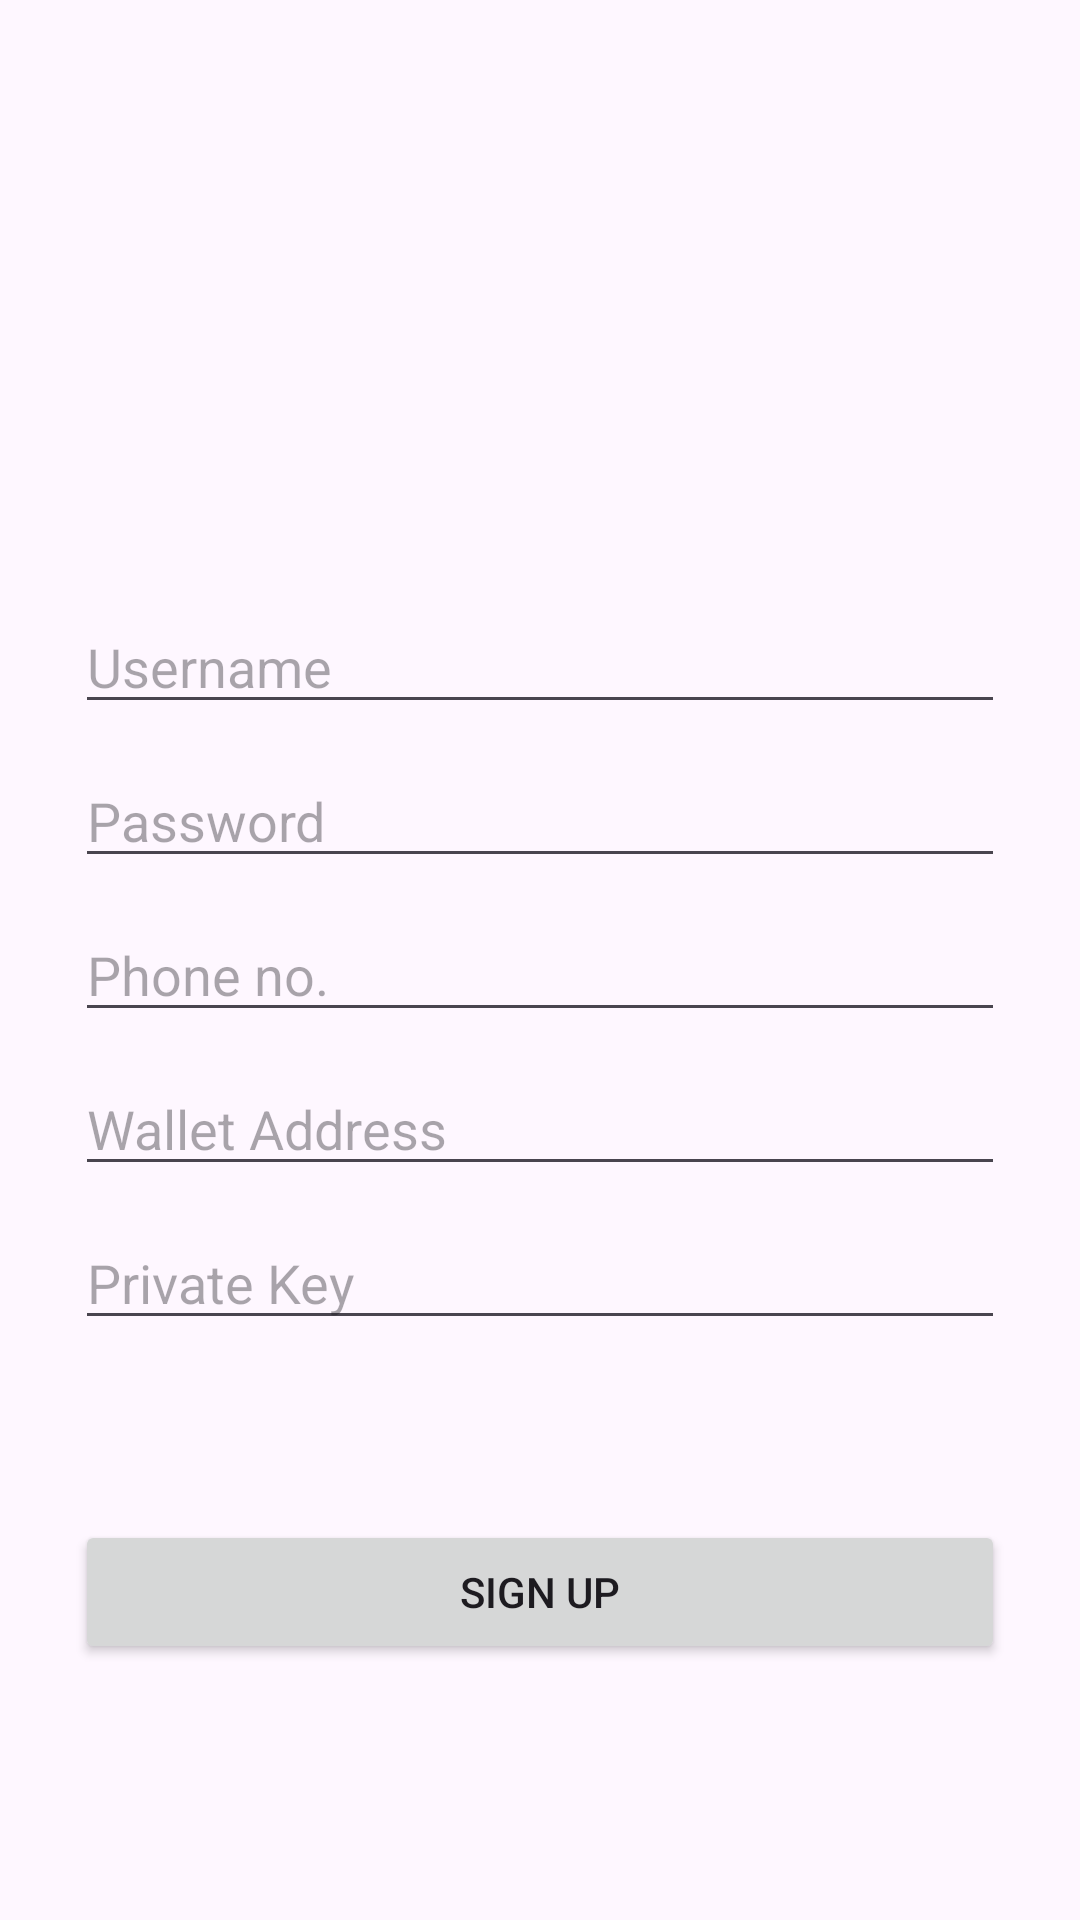

Produce the Android XML layout that renders to this screen, including the resource entries it uses.
<!-- AndroidManifest.xml: application theme Theme.DappSplit -->
<!-- res/layout/activity_sign_up.xml -->
<?xml version="1.0" encoding="utf-8"?>
<RelativeLayout xmlns:android="http://schemas.android.com/apk/res/android"
    xmlns:app="http://schemas.android.com/apk/res-auto"
    xmlns:tools="http://schemas.android.com/tools"
    android:id="@+id/main"
    android:layout_width="match_parent"
    android:layout_height="match_parent"
    tools:context=".SignUp">


    <EditText
        android:id="@+id/etEmailSign"
        android:layout_width="match_parent"
        android:layout_height="wrap_content"
        android:layout_alignParentStart="true"
        android:layout_alignParentTop="true"
        android:layout_alignParentEnd="true"
        android:layout_marginStart="25dp"
        android:layout_marginTop="200dp"
        android:layout_marginEnd="25dp"
        android:hint="Username" />

    <EditText
        android:id="@+id/etPassSign"
        android:layout_width="match_parent"
        android:layout_height="wrap_content"
        android:hint="Password"
        android:layout_below="@+id/etEmailSign"
        android:layout_alignParentStart="true"
        android:layout_alignParentEnd="true"
        android:layout_marginStart="25dp"
        android:layout_marginEnd="25dp"
        android:layout_marginTop="10dp"/>

    <EditText
        android:id="@+id/etPhone"
        android:layout_width="match_parent"
        android:layout_height="wrap_content"
        android:layout_below="@+id/etPassSign"
        android:hint="Phone no."
        android:layout_alignParentStart="true"
        android:layout_alignParentEnd="true"
        android:layout_marginStart="25dp"
        android:layout_marginEnd="25dp"
        android:layout_marginTop="10dp"
        />

    <EditText
        android:id="@+id/etAddress"
        android:layout_width="match_parent"
        android:layout_height="wrap_content"
        android:hint="Wallet Address"
        android:layout_below="@+id/etPhone"
        android:layout_alignParentStart="true"
        android:layout_alignParentEnd="true"
        android:layout_marginStart="25dp"
        android:layout_marginEnd="25dp"
        android:layout_marginTop="10dp"/>

    <EditText
        android:id="@+id/etPrivateKey"
        android:layout_width="match_parent"
        android:layout_height="wrap_content"
        android:hint="Private Key"
        android:layout_below="@+id/etAddress"
        android:layout_alignParentStart="true"
        android:layout_alignParentEnd="true"
        android:layout_marginStart="25dp"
        android:layout_marginEnd="25dp"
        android:layout_marginTop="10dp"/>

    <Button
        android:id="@+id/btnSign"
        android:layout_width="match_parent"
        android:layout_height="wrap_content"
        android:text="Sign Up"
        android:layout_below="@+id/etPrivateKey"
        android:layout_alignParentStart="true"
        android:layout_alignParentEnd="true"
        android:layout_marginStart="25dp"
        android:layout_marginEnd="25dp"
        android:layout_marginTop="60dp"/>

</RelativeLayout>
<!-- resources referenced by this layout -->
<resources>
  <style name="Theme.DappSplit" parent="Base.Theme.DappSplit" />
  <style name="Base.Theme.DappSplit" parent="Theme.Material3.DayNight.NoActionBar">
          
          
      </style>
</resources>
